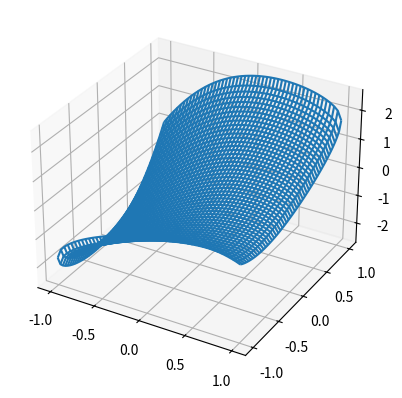
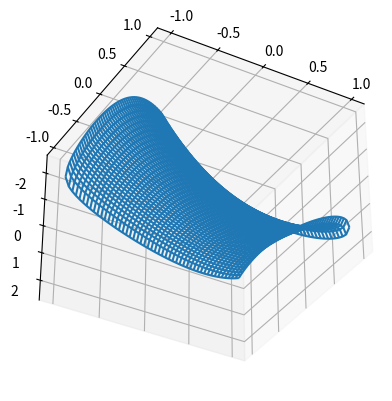
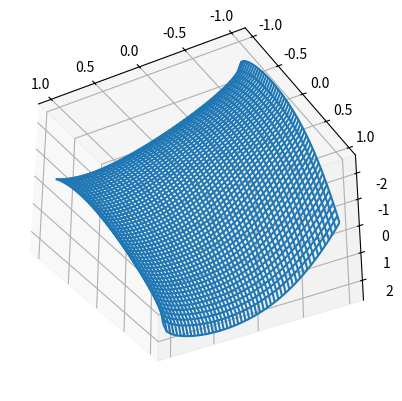

Python code for these plots, in order:
import matplotlib.pyplot as mp
import numpy as np

xy = np.linspace(-1, 1)
X,Y = np.meshgrid(xy, xy)
Z = np.arctan(X+Y)*(np.arccos(X) + np.arcsin(Y))

fig = mp.figure()
ax = fig.add_subplot(1, 1, 1, projection = '3d')

fig2 = mp.figure()
ax2 = fig2.add_subplot(1, 1, 1, projection = '3d')
ax2.view_init(145, -60)

fig3 = mp.figure()
ax3 = fig3.add_subplot(1, 1, 1, projection = '3d')
ax3.view_init(145, 60)


p = ax.plot_wireframe(X, Y, Z)
p2 = ax2.plot_wireframe(X, Y, Z)
p3 = ax3.plot_wireframe(X, Y, Z)

mp.show()
